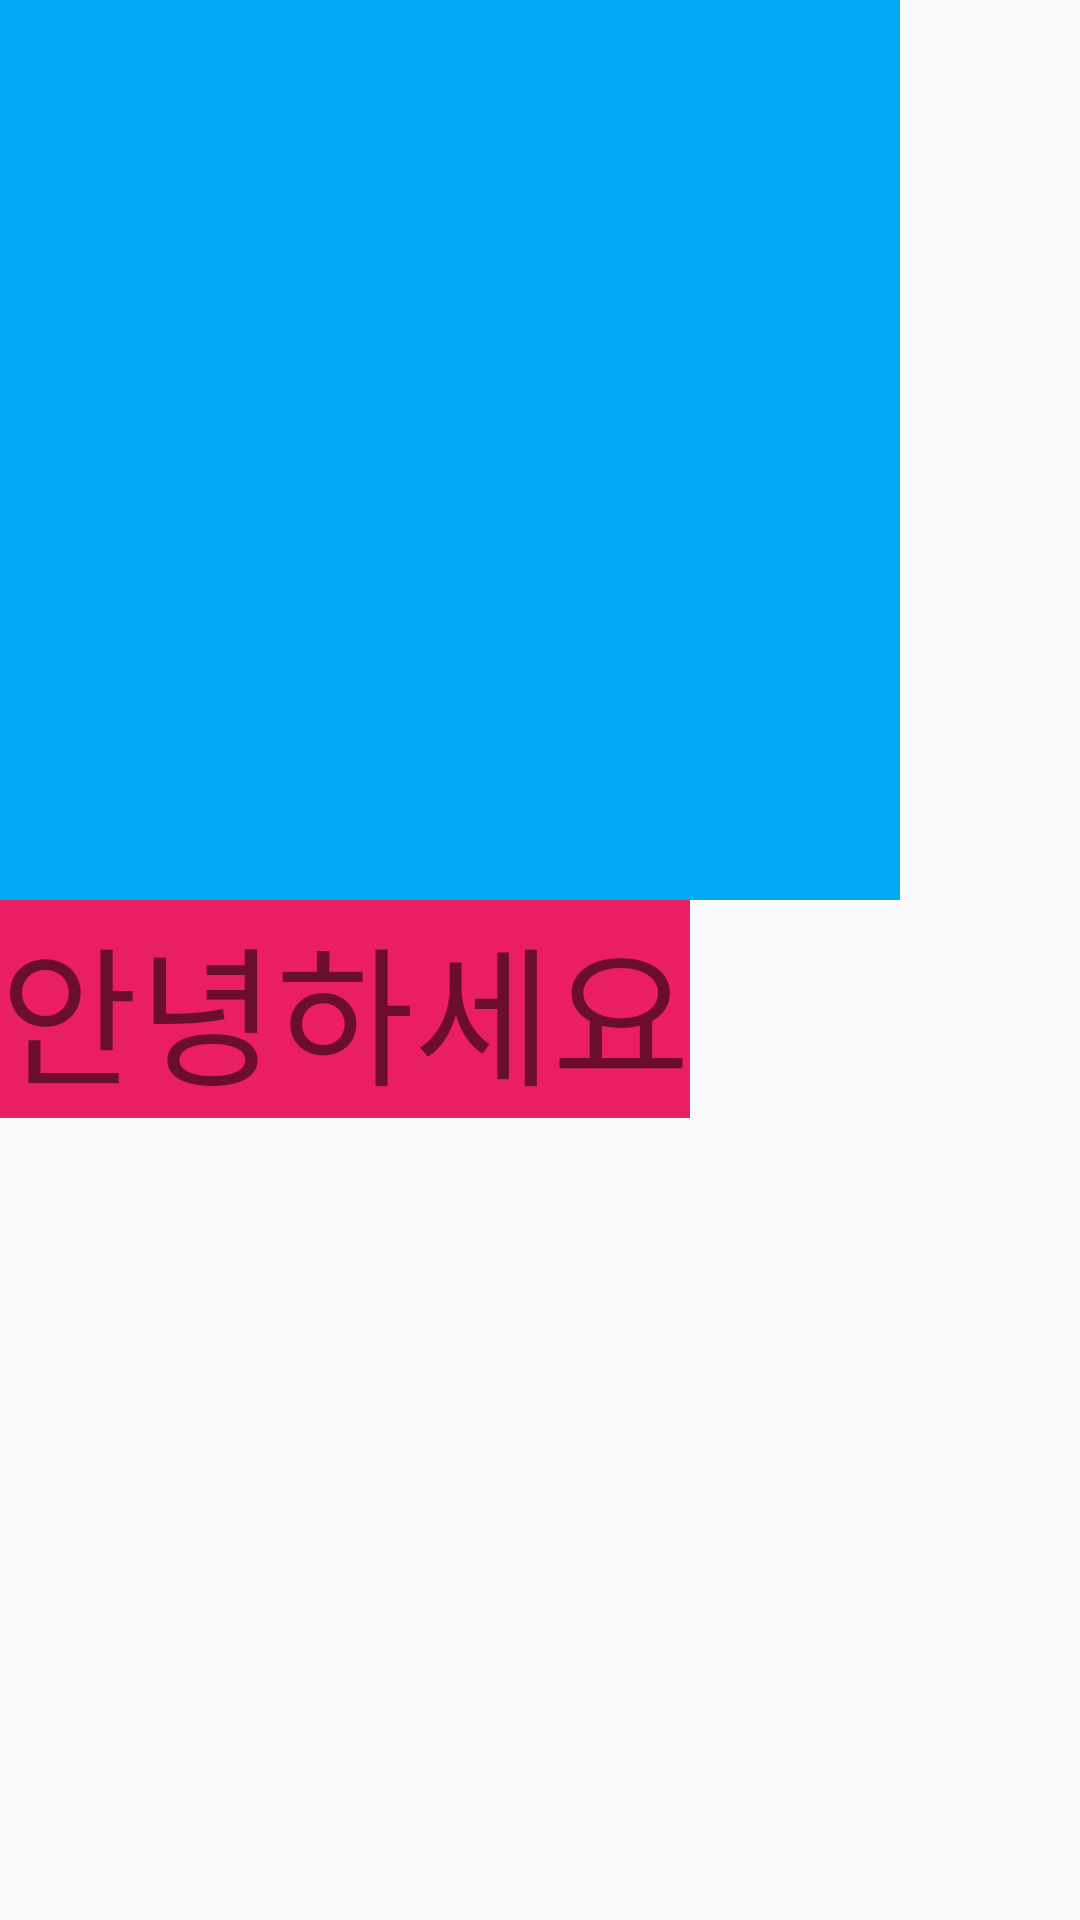

This screen was rendered from an Android layout file. Write that file and the resources it references.
<!-- AndroidManifest.xml: application theme Theme.MyApplication -->
<!-- res/layout/activity_main.xml -->
<?xml version="1.0" encoding="utf-8"?>
<LinearLayout xmlns:android="http://schemas.android.com/apk/res/android"
    xmlns:app="http://schemas.android.com/apk/res-auto"
    xmlns:tools="http://schemas.android.com/tools"
    android:layout_width="match_parent"
    android:layout_height="match_parent"
    android:orientation="vertical"
    tools:context=".MainActivity">

   <ImageView
       android:layout_width="300dp"
       android:layout_height="300dp"
       android:background="#03A9F4"/>

    <TextView
        android:layout_width="wrap_content"
        android:layout_height="wrap_content"
        android:textSize="50dp"
        android:background="#E91E63"
        android:text="안녕하세요"/>

</LinearLayout>
<!-- resources referenced by this layout -->
<resources>
  <style name="Theme.MyApplication" parent="Theme.AppCompat.Light">
          
          <item name="colorPrimary">@color/purple_500</item>
          <item name="colorPrimaryVariant">@color/purple_700</item>
          <item name="colorOnPrimary">@color/white</item>
          
          <item name="colorSecondary">@color/teal_200</item>
          <item name="colorSecondaryVariant">@color/teal_700</item>
          <item name="colorOnSecondary">@color/black</item>
          
          <item name="android:statusBarColor" tools:targetApi="l">?attr/colorPrimaryVariant</item>
          <item name="windowNoTitle">true</item>
          
      </style>
  <!-- not gathered from this repository: default colours our renderer supplied (Android Studio template values) -->
  <color name="purple_500">#FF6200EE</color>
  <color name="purple_700">#FF3700B3</color>
  <color name="teal_200">#FF03DAC5</color>
  <color name="teal_700">#FF018786</color>
  <color name="black">#FF000000</color>
  <color name="white">#FFFFFFFF</color>
</resources>
